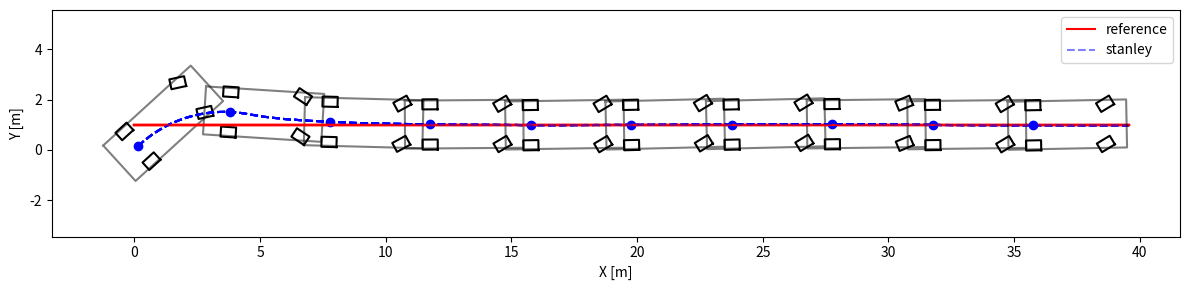

Here is the Python script that generated this plot:
import numpy as np
import matplotlib.pyplot as plt

# paramters
dt = 0.1

k = 50  # control gain

# GV70 PARAMETERS
LENGTH = 4.715
WIDTH = 1.910
L = 2.875
BACKTOWHEEL = 1.0
WHEEL_LEN = 0.3  # [m]
WHEEL_WIDTH = 0.2  # [m] 
TREAD = 0.8  # [m]

class VehicleModel(object):
    def __init__(self, x=0.0, y=0.0, yaw=0.0, v=0.0):
        self.x = x
        self.y = y
        self.yaw = yaw
        self.v = v

        self.max_steering = np.radians(30) 

    def update(self, steer, a=0):
        steer = np.clip(steer, -self.max_steering, self.max_steering)
        self.x += self.v * np.cos(self.yaw) * dt
        self.y += self.v * np.sin(self.yaw) * dt
        self.yaw += self.v / L * np.tan(steer) * dt
        self.yaw = self.yaw % (2.0 * np.pi)
        self.v += a * dt


def normalize_angle(angle):
    while angle > np.pi:
        angle -= 2.0 * np.pi

    while angle < -np.pi:
        angle += 2.0 * np.pi

    return angle


def stanley_control(x, y, yaw, v, map_xs, map_ys, map_yaws):
    # find nearest point
    min_dist = 1e9
    min_index = 0
    n_points = len(map_xs)

    front_x = x + L * np.cos(yaw)
    front_y = y + L * np.sin(yaw)

    for i in range(n_points):
        dx = front_x - map_xs[i]
        dy = front_y - map_ys[i]

        dist = np.sqrt(dx * dx + dy * dy)
        if dist < min_dist:
            min_dist = dist
            min_index = i

    # compute cte at front axle
    map_x = map_xs[min_index]
    map_y = map_ys[min_index]
    map_yaw = map_yaws[min_index]
    dx = map_x - front_x
    dy = map_y - front_y

    perp_vec = [np.cos(yaw + np.pi/2), np.sin(yaw + np.pi/2)]
    cte = np.dot([dx, dy], perp_vec)

    # control law
    yaw_term = normalize_angle(map_yaw - yaw)
    cte_term = np.arctan2(k*cte, v)

    # steering
    steer = yaw_term + cte_term
    return steer


# map
target_y = 1.0
map_xs = np.linspace(0, 500, 500)
map_ys = np.ones_like(map_xs) * target_y
map_yaws = np.ones_like(map_xs) * 0.0

# vehicle
model = VehicleModel(x=0.0, y=0.0, yaw=0.78, v=2.0)
steer = 0


xs = []
ys = []
yaws = []
steers = []
ts = []
for step in range(200):
    # plt.clf()
    t = step * dt

    steer = stanley_control(model.x, model.y, model.yaw, model.v, map_xs, map_ys, map_yaws)
    steer = np.clip(steer, -model.max_steering, model.max_steering)
    model.update(steer)

    xs.append(model.x)
    ys.append(model.y)
    yaws.append(model.yaw)
    ts.append(t)
    steers.append(steer)

# plot car
plt.figure(figsize=(12, 3))
plt.plot([0, xs[-1]], [target_y, target_y], 'r-', label="reference")
plt.plot(xs, ys, 'b--', alpha=0.5, label="stanley")
for i in range(len(xs)):
    # plt.clf()
    if i % 20 == 0:
        plt.plot([0, xs[-1]], [target_y, target_y], 'r-')
        plt.plot(xs, ys, 'b--', alpha=0.5)
        x = xs[i]
        y = ys[i]
        yaw = yaws[i]
        steer = steers[i]

        outline = np.array([[-BACKTOWHEEL, (LENGTH - BACKTOWHEEL), (LENGTH - BACKTOWHEEL), -BACKTOWHEEL, -BACKTOWHEEL],
                            [WIDTH / 2, WIDTH / 2, - WIDTH / 2, -WIDTH / 2, WIDTH / 2]])
        fr_wheel = np.array([[WHEEL_LEN, -WHEEL_LEN, -WHEEL_LEN, WHEEL_LEN, WHEEL_LEN],
                             [-WHEEL_WIDTH, -WHEEL_WIDTH, WHEEL_WIDTH, WHEEL_WIDTH, -WHEEL_WIDTH]])

        rr_wheel = np.copy(fr_wheel)
        fl_wheel = np.copy(fr_wheel)
        rl_wheel = np.copy(rr_wheel)

        Rot1 = np.array([[np.cos(yaw), np.sin(yaw)],
                         [-np.sin(yaw), np.cos(yaw)]])
        Rot2 = np.array([[np.cos(steer+yaw), np.sin(steer+yaw)],
                         [-np.sin(steer+yaw), np.cos(steer+yaw)]])

        fr_wheel = (fr_wheel.T.dot(Rot2)).T
        fl_wheel = (fl_wheel.T.dot(Rot2)).T
        fr_wheel[0, :] += L * np.cos(yaw) - TREAD * np.sin(yaw)
        fl_wheel[0, :] += L * np.cos(yaw) + TREAD * np.sin(yaw)
        fr_wheel[1, :] += L * np.sin(yaw) + TREAD * np.cos(yaw)
        fl_wheel[1, :] += L * np.sin(yaw) - TREAD * np.cos(yaw)
        rr_wheel[1, :] += TREAD
        rl_wheel[1, :] -= TREAD

        outline = (outline.T.dot(Rot1)).T
        rr_wheel = (rr_wheel.T.dot(Rot1)).T
        rl_wheel = (rl_wheel.T.dot(Rot1)).T

        outline[0, :] += x
        outline[1, :] += y
        fr_wheel[0, :] += x
        fr_wheel[1, :] += y
        rr_wheel[0, :] += x
        rr_wheel[1, :] += y
        fl_wheel[0, :] += x
        fl_wheel[1, :] += y
        rl_wheel[0, :] += x
        rl_wheel[1, :] += y

        plt.plot(np.array(outline[0, :]).flatten(),
                 np.array(outline[1, :]).flatten(), 'k-', alpha=0.5)
        plt.plot(np.array(fr_wheel[0, :]).flatten(),
                 np.array(fr_wheel[1, :]).flatten(), 'k-')
        plt.plot(np.array(rr_wheel[0, :]).flatten(),
                 np.array(rr_wheel[1, :]).flatten(), 'k-')
        plt.plot(np.array(fl_wheel[0, :]).flatten(),
                 np.array(fl_wheel[1, :]).flatten(), 'k-')
        plt.plot(np.array(rl_wheel[0, :]).flatten(),
                 np.array(rl_wheel[1, :]).flatten(), 'k-')
        plt.plot(x, y, "bo")
        plt.axis("equal")
        # plt.pause(0.1)
plt.xlabel("X [m]")
plt.ylabel("Y [m]")
plt.legend(loc="best")
plt.tight_layout()
plt.savefig("stanley_method.png", dpi=300)
plt.show()